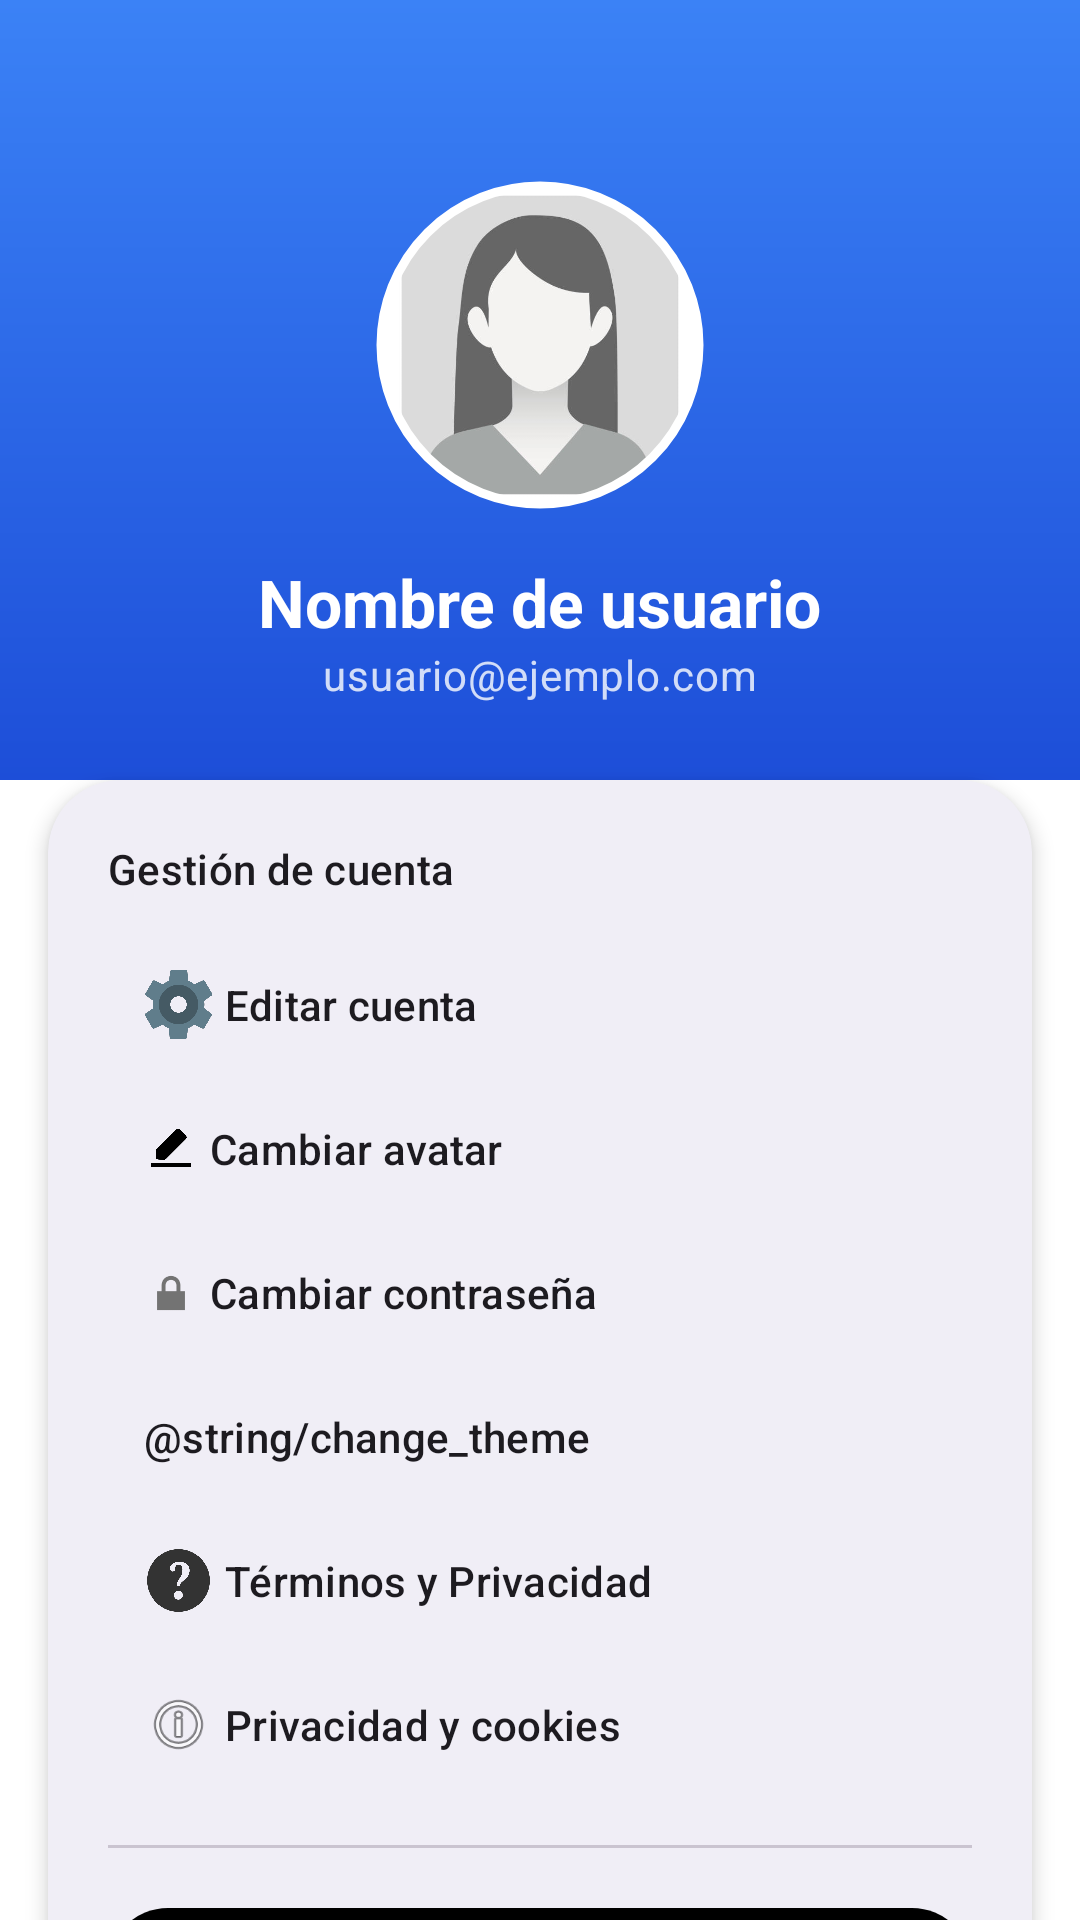

Produce the Android XML layout that renders to this screen, including the resource entries it uses.
<!-- AndroidManifest.xml: application theme Theme.Tourney -->
<!-- res/layout/fragment_account_management.xml -->
<?xml version="1.0" encoding="utf-8"?>
<layout xmlns:android="http://schemas.android.com/apk/res/android"
    xmlns:app="http://schemas.android.com/apk/res-auto"
    xmlns:tools="http://schemas.android.com/tools">

    <androidx.coordinatorlayout.widget.CoordinatorLayout
        android:layout_width="match_parent"
        android:layout_height="match_parent"
        android:background="?attr/colorSurface">

        <androidx.core.widget.NestedScrollView
            android:layout_width="match_parent"
            android:layout_height="match_parent">

            <androidx.constraintlayout.widget.ConstraintLayout
                android:layout_width="match_parent"
                android:layout_height="wrap_content">

                
                <View
                    android:id="@+id/headerBackground"
                    android:layout_width="match_parent"
                    android:layout_height="260dp"
                    android:background="@drawable/bg_gradient_blue"
                    app:layout_constraintTop_toTopOf="parent" />

                <com.google.android.material.imageview.ShapeableImageView
                    android:id="@+id/ivProfile"
                    android:layout_width="110dp"
                    android:layout_height="110dp"
                    android:layout_marginTop="60dp"
                    android:padding="2dp"
                    android:scaleType="centerCrop"
                    android:src="@drawable/ic_user_pfp1"
                    app:layout_constraintEnd_toEndOf="parent"
                    app:layout_constraintStart_toStartOf="parent"
                    app:layout_constraintTop_toTopOf="parent"
                    app:shapeAppearanceOverlay="@style/ShapeAppearance.Material3.Corner.Full"
                    app:strokeColor="?attr/colorOnPrimary"
                    app:strokeWidth="3dp" />

                <TextView
                    android:id="@+id/tvName"
                    android:layout_width="wrap_content"
                    android:layout_height="wrap_content"
                    android:layout_marginTop="16dp"
                    android:text="Nombre de usuario"
                    android:textAppearance="@style/TextAppearance.Material3.TitleLarge"
                    android:textColor="?attr/colorOnPrimary"
                    android:textStyle="bold"
                    app:layout_constraintEnd_toEndOf="parent"
                    app:layout_constraintStart_toStartOf="parent"
                    app:layout_constraintTop_toBottomOf="@id/ivProfile" />

                <TextView
                    android:id="@+id/tvEmail"
                    android:layout_width="wrap_content"
                    android:layout_height="wrap_content"
                    android:alpha="0.8"
                    android:text="usuario@ejemplo.com"
                    android:textAppearance="@style/TextAppearance.Material3.BodyMedium"
                    android:textColor="@color/white"
                    app:layout_constraintEnd_toEndOf="parent"
                    app:layout_constraintStart_toStartOf="parent"
                    app:layout_constraintTop_toBottomOf="@id/tvName" />

                
                <com.google.android.material.card.MaterialCardView
                    android:layout_width="match_parent"
                    android:layout_height="wrap_content"
                    android:layout_marginHorizontal="16dp"
                    android:layout_marginTop="0dp"
                    android:layout_marginBottom="24dp"
                    app:cardCornerRadius="24dp"
                    app:cardElevation="4dp"
                    app:layout_constraintBottom_toBottomOf="parent"
                    app:layout_constraintTop_toBottomOf="@id/headerBackground"
                    app:strokeWidth="0dp">

                    <LinearLayout
                        android:layout_width="match_parent"
                        android:layout_height="wrap_content"
                        android:orientation="vertical"
                        android:padding="20dp">

                        <TextView
                            android:layout_width="wrap_content"
                            android:layout_height="wrap_content"
                            android:layout_marginBottom="12dp"
                            android:text="@string/gesti_n_de_cuenta"
                            android:textAppearance="@style/TextAppearance.Material3.LabelLarge" />

                        
                        <com.google.android.material.button.MaterialButton
                            android:id="@+id/btnEditProfile"
                            style="@style/Widget.Material3.Button.TextButton.Icon"
                            android:layout_width="match_parent"
                            android:layout_height="wrap_content"
                            android:gravity="start|center_vertical"
                            android:text="@string/editar_cuenta"
                            android:textColor="?attr/colorOnSurface"
                            app:icon="@drawable/ic_settings"
                            app:iconSize="23dp"
                            app:iconTint="?attr/appColorPrimary" />

                        
                        <com.google.android.material.button.MaterialButton
                            android:id="@+id/btnPreferences"
                            style="@style/Widget.Material3.Button.TextButton.Icon"
                            android:layout_width="match_parent"
                            android:layout_height="wrap_content"
                            android:gravity="start|center_vertical"
                            android:text="@string/cambiar_avatar"
                            android:textColor="?attr/colorOnSurface"
                            app:icon="@drawable/ic_edit"
                            app:iconTint="?attr/appColorPrimary" />

                        
                        <com.google.android.material.button.MaterialButton
                            android:id="@+id/btnChangePassword"
                            style="@style/Widget.Material3.Button.TextButton.Icon"
                            android:layout_width="match_parent"
                            android:layout_height="wrap_content"
                            android:gravity="start|center_vertical"
                            android:text="@string/cambiar_contrase_a"
                            android:textColor="?attr/colorOnSurface"
                            app:icon="@android:drawable/ic_lock_lock"
                            app:iconTint="?attr/appColorPrimary" />

                        
                        <com.google.android.material.button.MaterialButton
                            android:id="@+id/btnEditThemes"
                            style="@style/Widget.Material3.Button.TextButton.Icon"
                            android:layout_width="match_parent"
                            android:layout_height="wrap_content"
                            android:gravity="start|center_vertical"
                            android:text="@string/change_theme"
                            android:textColor="?attr/colorOnSurface"
                            app:icon="@drawable/ic_themes"
                            app:iconSize="23dp"
                            app:iconTint="?attr/appColorPrimary" />

                        
                        <com.google.android.material.button.MaterialButton
                            android:id="@+id/btnViewTerms"
                            style="@style/Widget.Material3.Button.TextButton.Icon"
                            android:layout_width="match_parent"
                            android:layout_height="wrap_content"
                            android:gravity="start|center_vertical"
                            android:text="Términos y Privacidad"
                            android:textColor="?attr/colorOnSurface"
                            app:icon="@drawable/ic_help"
                            app:iconSize="23dp"
                            app:iconTint="?attr/appColorPrimary" />

                        
                        <com.google.android.material.button.MaterialButton
                            android:id="@+id/btnPrivacyCookies"
                            style="@style/Widget.Material3.Button.TextButton.Icon"
                            android:layout_width="match_parent"
                            android:layout_height="wrap_content"
                            android:gravity="start|center_vertical"
                            android:text="Privacidad y cookies"
                            android:textColor="?attr/colorOnSurface"
                            app:icon="@android:drawable/ic_menu_info_details"
                            app:iconSize="23dp"
                            app:iconTint="?attr/appColorPrimary" />

                        <com.google.android.material.divider.MaterialDivider
                            android:layout_width="match_parent"
                            android:layout_height="wrap_content"
                            android:layout_marginVertical="16dp" />

                        
                        <com.google.android.material.button.MaterialButton
                            android:id="@+id/btnLogout"
                            style="@style/Widget.Material3.Button.TonalButton"
                            android:layout_width="match_parent"
                            android:layout_height="wrap_content"
                            android:text="@string/cerrar_sesi_n"
                            android:textColor="@color/white"
                            app:backgroundTint="?attr/appColorPrimary"
                            app:icon="@drawable/ic_logout"
                            app:iconTint="@color/white" />

                    </LinearLayout>
                </com.google.android.material.card.MaterialCardView>

            </androidx.constraintlayout.widget.ConstraintLayout>
        </androidx.core.widget.NestedScrollView>

    </androidx.coordinatorlayout.widget.CoordinatorLayout>
</layout>
<!-- resources referenced by this layout -->
<resources>
  <color name="white">#FFFFFFFF</color>
  <!-- drawable bg_gradient_blue (drawable) -->
  <?xml version="1.0" encoding="utf-8"?>
  <shape xmlns:android="http://schemas.android.com/apk/res/android">
      <gradient
          android:startColor="#3B82F6"
          android:endColor="#1D4ED8"
          android:angle="270" />
  </shape>
  <!-- drawable ic_edit: png bitmap (drawable, 3694 bytes) -->
  <!-- drawable ic_help: png bitmap (drawable, 13829 bytes) -->
  <!-- drawable ic_logout: png bitmap (drawable, 8896 bytes) -->
  <!-- drawable ic_settings: png bitmap (drawable, 20403 bytes) -->
  <!-- drawable ic_user_pfp1: png bitmap (drawable, 54989 bytes) -->
  <string name="cambiar_avatar">Cambiar avatar</string>
  <string name="cambiar_contrase_a">Cambiar contraseña</string>
  <string name="cerrar_sesi_n">Cerrar sesión</string>
  <string name="editar_cuenta">Editar cuenta</string>
  <string name="gesti_n_de_cuenta">Gestión de cuenta</string>
  <style name="Theme.Tourney" parent="Base.Theme.Tourney" />
  <style name="Base.Theme.Tourney" parent="Theme.Material3.DayNight.NoActionBar">
          
          <item name="android:windowBackground">@color/white</item>
          <item name="colorSurface">@color/white</item>
      </style>
</resources>
